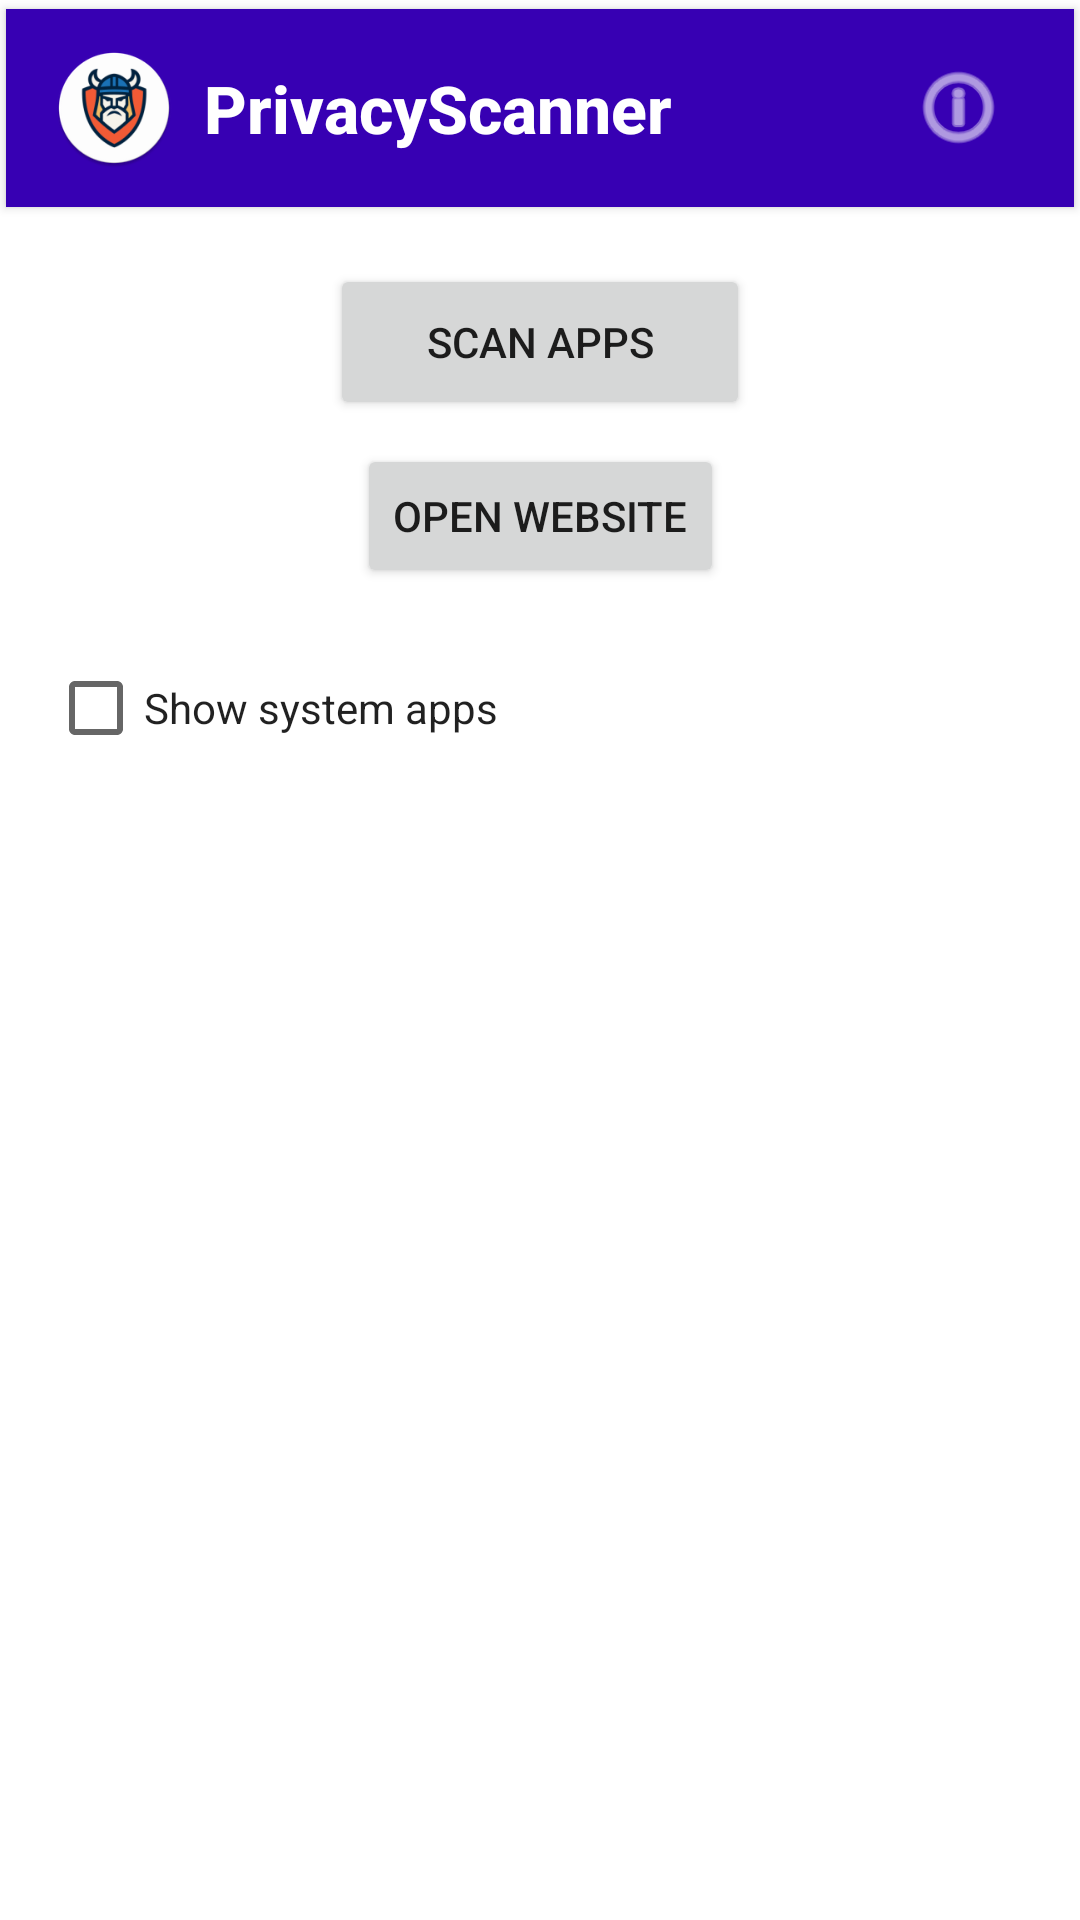

Produce the Android XML layout that renders to this screen, including the resource entries it uses.
<!-- AndroidManifest.xml: application theme Theme.PrivacyScanner -->
<!-- res/layout/activity_main.xml -->
<?xml version="1.0" encoding="utf-8"?>
<androidx.constraintlayout.widget.ConstraintLayout
    xmlns:android="http://schemas.android.com/apk/res/android"
    xmlns:app="http://schemas.android.com/apk/res-auto"
    xmlns:tools="http://schemas.android.com/tools"
    android:id="@+id/rootLayout"
    android:layout_width="match_parent"
    android:layout_height="match_parent"
    android:background="?android:attr/windowBackground"
    tools:context="nodomain.example.privacyscanner.MainActivity">

    
    <androidx.cardview.widget.CardView
        android:id="@+id/headerCard"
        android:layout_width="0dp"
        android:layout_height="72dp"
        android:elevation="6dp"
        app:cardCornerRadius="0dp"
        app:cardUseCompatPadding="true"
        app:layout_constraintTop_toTopOf="parent"
        app:layout_constraintStart_toStartOf="parent"
        app:layout_constraintEnd_toEndOf="parent"
        app:cardBackgroundColor="@color/purple_700">

        <LinearLayout
            android:layout_width="match_parent"
            android:layout_height="match_parent"
            android:orientation="horizontal"
            android:gravity="center_vertical"
            android:paddingHorizontal="16dp">

            
            <ImageView
                android:id="@+id/appHeaderIcon"
                android:layout_width="40dp"
                android:layout_height="40dp"
                android:src="@mipmap/ic_launcher_round"
                android:contentDescription="App icon" />

            
            <TextView
                android:id="@+id/txtHeader"
                android:layout_width="0dp"
                android:layout_height="wrap_content"
                android:layout_weight="1"
                android:layout_marginStart="10dp"
                android:text="PrivacyScanner"
                android:textColor="@android:color/white"
                android:textSize="22sp"
                android:textStyle="bold"
                android:fontFamily="sans-serif-medium" />

            
            <ImageView
                android:id="@+id/ivInfo"
                android:layout_width="45dp"
                android:layout_height="45dp"
                android:padding="6dp"
                android:layout_marginStart="8dp"
                android:background="?attr/selectableItemBackgroundBorderless"
                android:contentDescription="More options"
                android:src="@android:drawable/ic_menu_info_details"
                app:tint="@android:color/white" />
        </LinearLayout>
    </androidx.cardview.widget.CardView>

    
    <Button
        android:id="@+id/btnScan"
        android:layout_width="140dp"
        android:layout_height="52dp"
        android:text="Scan Apps"
        android:layout_marginTop="16dp"
        app:layout_constraintTop_toBottomOf="@id/headerCard"
        app:layout_constraintStart_toStartOf="parent"
        app:layout_constraintEnd_toEndOf="parent" />

    
    <Button
        android:id="@+id/btnWebsite"
        android:layout_width="wrap_content"
        android:layout_height="wrap_content"
        android:text="Open Website"
        android:layout_marginTop="8dp"
        app:layout_constraintTop_toBottomOf="@id/btnScan"
        app:layout_constraintStart_toStartOf="parent"
        app:layout_constraintEnd_toEndOf="parent" />

    
    <CheckBox
        android:id="@+id/chkSystemApps"
        android:layout_width="wrap_content"
        android:layout_height="wrap_content"
        android:text="Show system apps"
        android:textColor="?android:attr/textColorPrimary"
        android:layout_marginTop="16dp"
        android:layout_marginStart="16dp"
        app:layout_constraintTop_toBottomOf="@id/btnWebsite"
        app:layout_constraintStart_toStartOf="parent" />

    
    <ProgressBar
        android:id="@+id/progressBar"
        style="?android:attr/progressBarStyleLarge"
        android:layout_width="wrap_content"
        android:layout_height="wrap_content"
        android:visibility="gone"
        android:layout_marginTop="24dp"
        app:layout_constraintTop_toBottomOf="@id/chkSystemApps"
        app:layout_constraintStart_toStartOf="parent"
        app:layout_constraintEnd_toEndOf="parent" />

    
    <TextView
        android:id="@+id/txtLoading"
        android:layout_width="wrap_content"
        android:layout_height="wrap_content"
        android:text="Scanning apps..."
        android:visibility="gone"
        android:textSize="16sp"
        android:textColor="?android:attr/textColorPrimary"
        android:layout_marginTop="8dp"
        app:layout_constraintTop_toBottomOf="@id/progressBar"
        app:layout_constraintStart_toStartOf="parent"
        app:layout_constraintEnd_toEndOf="parent" />

    
    <androidx.recyclerview.widget.RecyclerView
        android:id="@+id/recyclerView"
        android:layout_width="0dp"
        android:layout_height="0dp"
        android:visibility="gone"
        android:layout_marginTop="16dp"
        android:layout_marginStart="8dp"
        android:layout_marginEnd="8dp"
        android:layout_marginBottom="8dp"
        app:layout_constraintTop_toBottomOf="@id/chkSystemApps"
        app:layout_constraintStart_toStartOf="parent"
        app:layout_constraintEnd_toEndOf="parent"
        app:layout_constraintBottom_toBottomOf="parent" />

</androidx.constraintlayout.widget.ConstraintLayout>
<!-- resources referenced by this layout -->
<resources>
  <color name="purple_700">#FF3700B3</color>
  <!-- mipmap ic_launcher_round: webp bitmap (mipmap-hdpi, 4980 bytes) -->
  <style name="Theme.PrivacyScanner" parent="Theme.MaterialComponents.DayNight.NoActionBar">
          
          <item name="colorPrimary">@color/purple_500</item>
          <item name="colorPrimaryVariant">@color/purple_700</item>
          <item name="colorOnPrimary">@color/white</item>
  
          
          <item name="colorSecondary">@color/teal_200</item>
          <item name="colorSecondaryVariant">@color/teal_700</item>
          <item name="colorOnSecondary">@color/black</item>
  
          
          <item name="android:fitsSystemWindows">false</item>
          <item name="android:windowLayoutInDisplayCutoutMode">shortEdges</item>
          <item name="android:windowTranslucentStatus">true</item>
          <item name="android:windowTranslucentNavigation">true</item>
  
          
          <item name="android:statusBarColor">@android:color/transparent</item>
          <item name="android:navigationBarColor">@android:color/transparent</item>
  
          
          <item name="android:windowLightStatusBar">true</item>
          <item name="android:windowLightNavigationBar">true</item>
      </style>
  <color name="purple_500">#FF6200EE</color>
  <color name="white">#FFFFFFFF</color>
  <color name="teal_200">#FF03DAC5</color>
  <color name="teal_700">#FF018786</color>
  <color name="black">#FF000000</color>
</resources>
